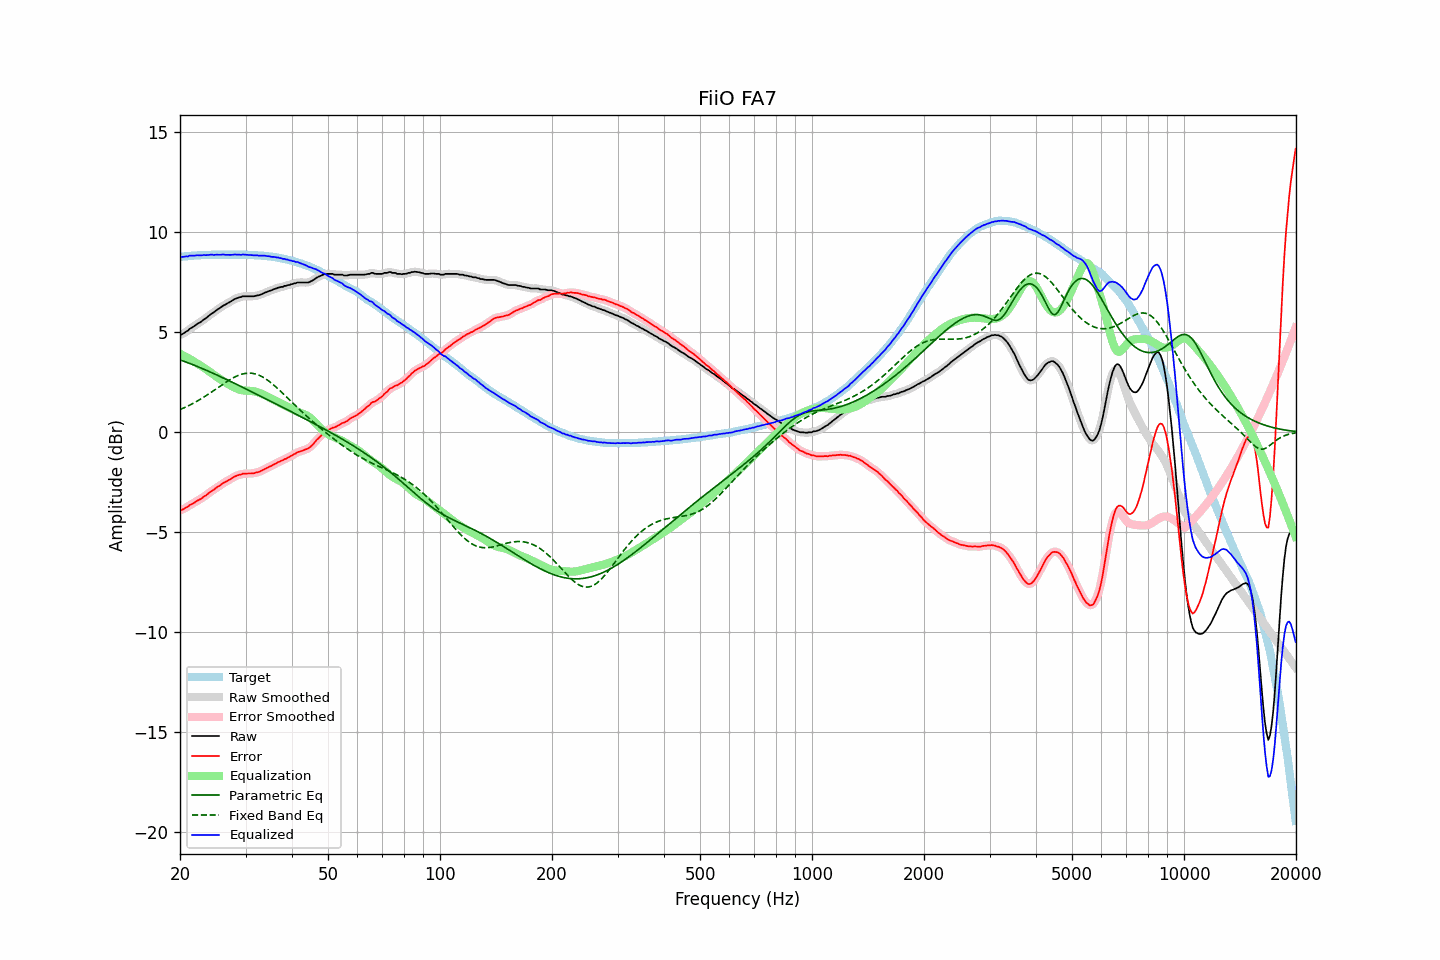

Data behind this chart, as committed beside it:
frequency, raw, error, smoothed, error_smoothed, equalization, parametric_eq, fixed_band_eq, equalized_raw, equalized_smoothed, target
20.00, 4.87, -3.90, 4.87, -3.90, 3.92, 3.62, 1.13, 8.79, 8.79, 8.77
20.20, 4.89, -3.89, 4.90, -3.88, 3.88, 3.59, 1.17, 8.77, 8.78, 8.78
20.40, 4.93, -3.86, 4.94, -3.85, 3.84, 3.56, 1.20, 8.77, 8.78, 8.79
20.61, 4.99, -3.81, 4.98, -3.81, 3.80, 3.53, 1.24, 8.79, 8.78, 8.80
20.81, 5.04, -3.76, 5.04, -3.76, 3.76, 3.50, 1.27, 8.80, 8.80, 8.80
21.02, 5.08, -3.73, 5.10, -3.71, 3.71, 3.47, 1.31, 8.79, 8.81, 8.81
21.23, 5.17, -3.65, 5.16, -3.66, 3.67, 3.44, 1.35, 8.84, 8.82, 8.82
21.44, 5.21, -3.62, 5.21, -3.62, 3.62, 3.41, 1.39, 8.83, 8.83, 8.83
21.66, 5.26, -3.57, 5.27, -3.57, 3.57, 3.38, 1.44, 8.83, 8.84, 8.83
21.87, 5.31, -3.53, 5.32, -3.52, 3.52, 3.35, 1.48, 8.83, 8.84, 8.84
22.09, 5.37, -3.47, 5.37, -3.47, 3.47, 3.31, 1.52, 8.85, 8.85, 8.84
22.31, 5.43, -3.42, 5.42, -3.42, 3.43, 3.28, 1.57, 8.86, 8.85, 8.85
22.54, 5.47, -3.38, 5.47, -3.38, 3.38, 3.25, 1.62, 8.85, 8.85, 8.85
22.76, 5.52, -3.34, 5.53, -3.33, 3.33, 3.21, 1.66, 8.85, 8.85, 8.86
22.99, 5.58, -3.28, 5.58, -3.28, 3.27, 3.18, 1.71, 8.86, 8.86, 8.86
23.22, 5.65, -3.21, 5.64, -3.22, 3.22, 3.15, 1.76, 8.87, 8.86, 8.86
23.45, 5.69, -3.18, 5.70, -3.17, 3.16, 3.11, 1.81, 8.86, 8.86, 8.87
23.69, 5.76, -3.11, 5.76, -3.11, 3.11, 3.08, 1.87, 8.87, 8.87, 8.87
23.92, 5.82, -3.05, 5.83, -3.05, 3.05, 3.04, 1.92, 8.87, 8.87, 8.87
24.16, 5.89, -2.98, 5.89, -2.99, 2.99, 3.00, 1.97, 8.88, 8.88, 8.87
24.40, 5.95, -2.93, 5.95, -2.93, 2.93, 2.97, 2.03, 8.89, 8.88, 8.88
24.65, 5.99, -2.89, 6.00, -2.88, 2.87, 2.93, 2.08, 8.87, 8.88, 8.88
24.89, 6.06, -2.82, 6.06, -2.82, 2.82, 2.90, 2.14, 8.88, 8.88, 8.88
25.14, 6.12, -2.76, 6.12, -2.76, 2.76, 2.86, 2.20, 8.88, 8.88, 8.88
25.39, 6.17, -2.71, 6.17, -2.71, 2.71, 2.82, 2.25, 8.88, 8.88, 8.88
25.65, 6.22, -2.66, 6.23, -2.65, 2.65, 2.78, 2.31, 8.88, 8.88, 8.88
25.91, 6.28, -2.60, 6.28, -2.60, 2.60, 2.75, 2.36, 8.88, 8.88, 8.88
26.16, 6.34, -2.54, 6.33, -2.55, 2.55, 2.71, 2.42, 8.89, 8.88, 8.88
26.43, 6.37, -2.51, 6.38, -2.50, 2.50, 2.67, 2.47, 8.87, 8.88, 8.88
26.69, 6.42, -2.46, 6.42, -2.46, 2.45, 2.63, 2.52, 8.88, 8.88, 8.88
26.96, 6.47, -2.41, 6.47, -2.41, 2.40, 2.60, 2.57, 8.88, 8.87, 8.88
27.23, 6.51, -2.37, 6.52, -2.36, 2.36, 2.56, 2.62, 8.87, 8.87, 8.88
27.50, 6.56, -2.32, 6.56, -2.32, 2.31, 2.52, 2.67, 8.88, 8.88, 8.88
27.77, 6.61, -2.27, 6.61, -2.27, 2.27, 2.48, 2.72, 8.88, 8.88, 8.88
28.05, 6.66, -2.22, 6.66, -2.22, 2.23, 2.44, 2.76, 8.89, 8.89, 8.88
28.33, 6.69, -2.19, 6.70, -2.18, 2.19, 2.40, 2.80, 8.88, 8.89, 8.88
28.62, 6.72, -2.16, 6.72, -2.16, 2.16, 2.36, 2.83, 8.88, 8.88, 8.88
28.90, 6.75, -2.13, 6.75, -2.13, 2.13, 2.32, 2.86, 8.88, 8.88, 8.88
29.19, 6.76, -2.12, 6.77, -2.11, 2.11, 2.28, 2.89, 8.87, 8.88, 8.88
29.48, 6.80, -2.08, 6.79, -2.09, 2.09, 2.24, 2.92, 8.90, 8.89, 8.88
29.78, 6.80, -2.08, 6.80, -2.08, 2.08, 2.20, 2.93, 8.89, 8.89, 8.88
30.08, 6.80, -2.08, 6.81, -2.07, 2.08, 2.16, 2.95, 8.88, 8.88, 8.88
30.38, 6.80, -2.07, 6.80, -2.07, 2.07, 2.12, 2.95, 8.87, 8.87, 8.87
30.68, 6.80, -2.07, 6.80, -2.07, 2.07, 2.08, 2.96, 8.87, 8.87, 8.87
30.99, 6.80, -2.07, 6.80, -2.07, 2.06, 2.05, 2.95, 8.86, 8.86, 8.87
31.30, 6.80, -2.06, 6.80, -2.06, 2.06, 2.01, 2.94, 8.86, 8.86, 8.86
31.61, 6.80, -2.06, 6.81, -2.05, 2.05, 1.96, 2.93, 8.85, 8.85, 8.86
31.93, 6.82, -2.03, 6.82, -2.03, 2.03, 1.92, 2.91, 8.85, 8.85, 8.85
32.24, 6.84, -2.01, 6.84, -2.01, 2.01, 1.88, 2.89, 8.85, 8.85, 8.85
32.57, 6.85, -1.99, 6.86, -1.98, 1.98, 1.84, 2.85, 8.83, 8.84, 8.84
32.89, 6.88, -1.96, 6.88, -1.96, 1.95, 1.80, 2.82, 8.83, 8.83, 8.84
33.22, 6.91, -1.92, 6.92, -1.92, 1.92, 1.76, 2.78, 8.83, 8.83, 8.83
33.55, 6.95, -1.88, 6.95, -1.88, 1.88, 1.72, 2.73, 8.83, 8.83, 8.83
33.89, 6.99, -1.83, 6.99, -1.83, 1.84, 1.68, 2.68, 8.83, 8.82, 8.82
34.23, 7.01, -1.80, 7.02, -1.79, 1.80, 1.64, 2.63, 8.81, 8.82, 8.81
34.57, 7.05, -1.75, 7.05, -1.75, 1.76, 1.60, 2.57, 8.81, 8.80, 8.80
34.92, 7.08, -1.71, 7.08, -1.72, 1.71, 1.56, 2.51, 8.80, 8.79, 8.79
35.27, 7.10, -1.69, 7.11, -1.67, 1.67, 1.52, 2.45, 8.77, 8.78, 8.79
35.62, 7.14, -1.63, 7.14, -1.64, 1.63, 1.48, 2.38, 8.77, 8.77, 8.77
35.97, 7.17, -1.59, 7.17, -1.59, 1.59, 1.44, 2.31, 8.76, 8.76, 8.76
... 635 more rows
